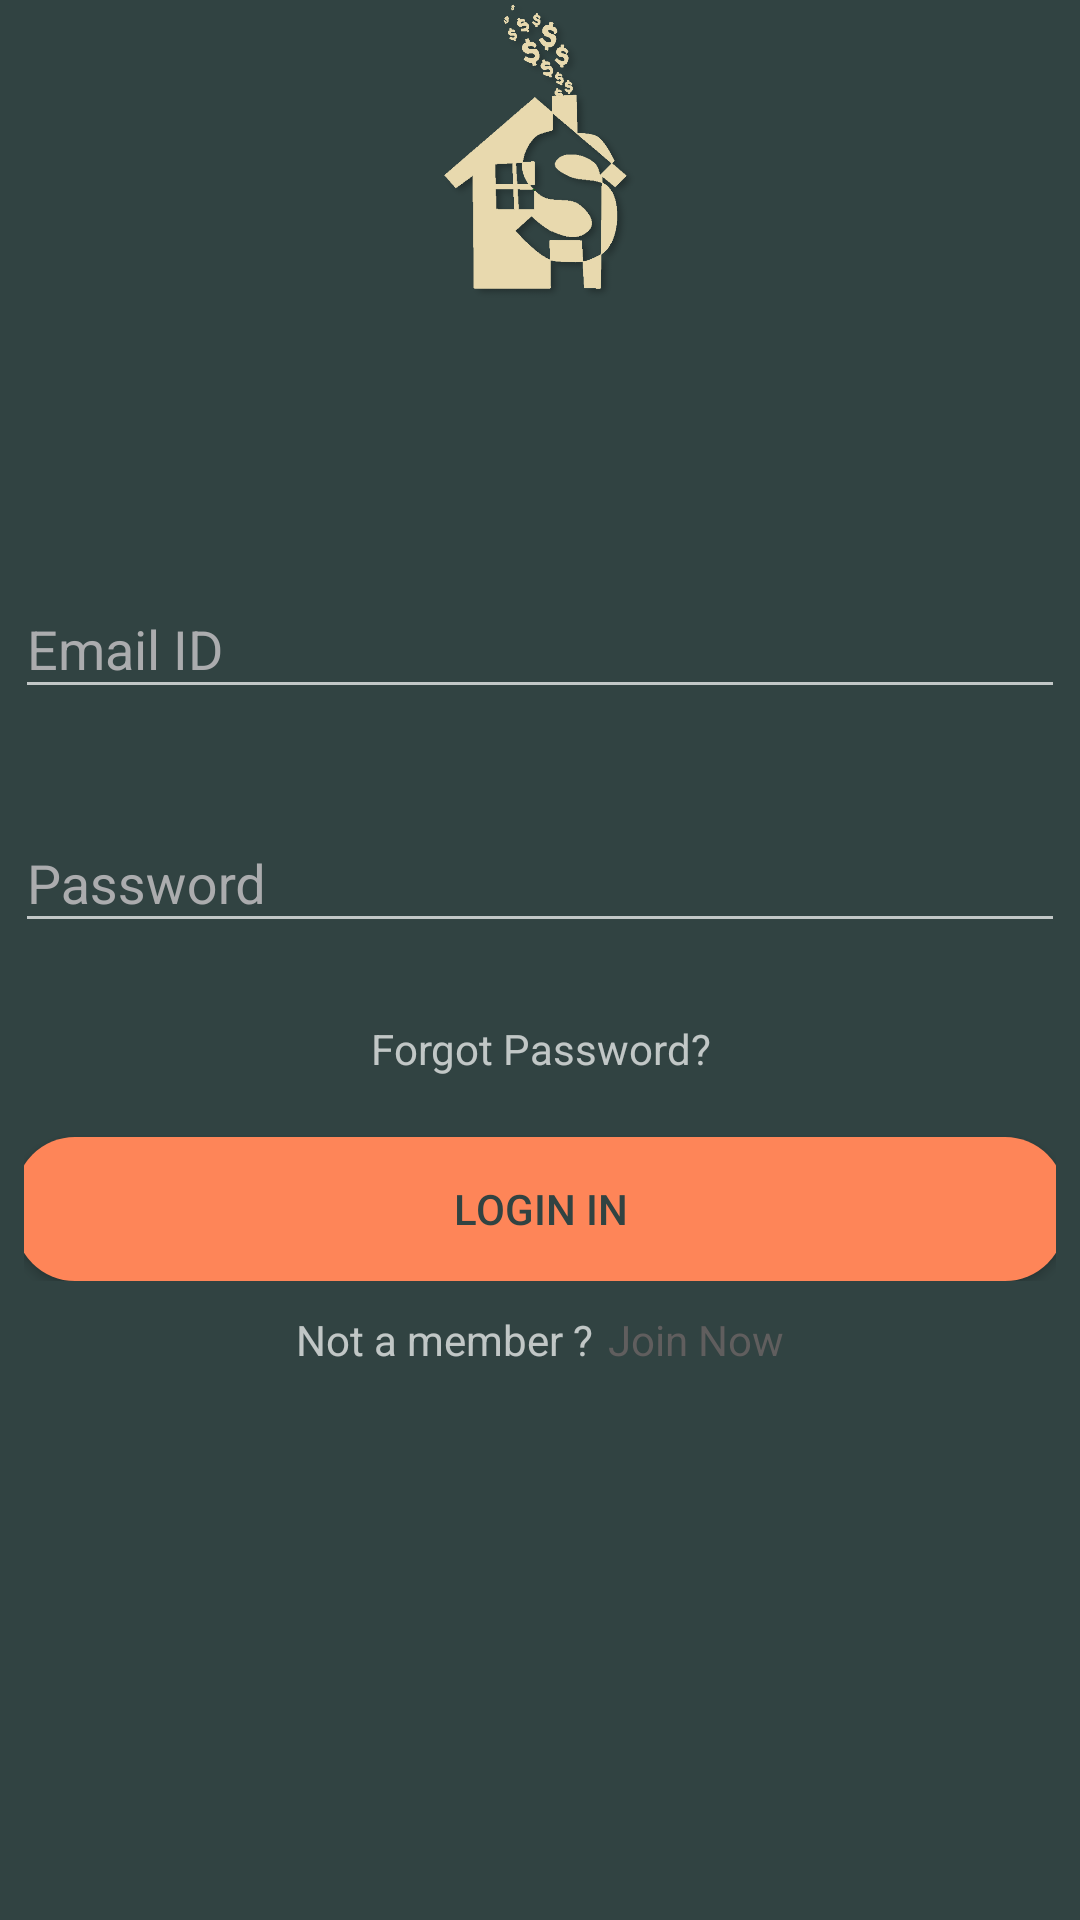

Android layout source for this screen:
<!-- AndroidManifest.xml: application theme AppTheme -->
<!-- res/layout/fragment_login_bkup.xml -->
<?xml version="1.0" encoding="utf-8"?>
<layout xmlns:android="http://schemas.android.com/apk/res/android"
    xmlns:app="http://schemas.android.com/apk/res-auto"
    xmlns:tools="http://schemas.android.com/tools">

    <androidx.constraintlayout.widget.ConstraintLayout
        android:layout_width="match_parent"
        android:layout_height="match_parent"
        android:background="@color/colorPrimaryDark">



                <ImageView
                    android:id="@+id/imageView3"
                    android:layout_width="0dp"
                    android:layout_height="100dp"
                    android:src="@drawable/ic_expense_logo"

                    app:layout_constraintEnd_toEndOf="parent"
                    app:layout_constraintStart_toStartOf="parent"
                    app:layout_constraintTop_toTopOf="parent" />

                <LinearLayout
                    android:id="@+id/linearLayout5"
                    android:layout_width="match_parent"
                    android:layout_height="wrap_content"
                    android:layout_marginStart="8dp"
                    android:layout_marginTop="8dp"
                    android:layout_marginEnd="8dp"
                    android:layout_marginBottom="8dp"
                    android:orientation="vertical"
                    app:layout_constraintBottom_toBottomOf="parent"
                    app:layout_constraintEnd_toEndOf="parent"
                    app:layout_constraintStart_toStartOf="parent"
                    app:layout_constraintTop_toTopOf="parent">

                    <com.google.android.material.textfield.TextInputLayout
                        android:id="@+id/emailIdInputLayout"
                        android:layout_width="350dp"
                        android:layout_height="wrap_content"
                        android:layout_gravity="center"
                        app:errorEnabled="true"
                        app:errorTextAppearance="@style/error_appearance">

                        <EditText
                            android:id="@+id/emailid"
                            android:layout_width="350dp"
                            android:layout_height="wrap_content"
                            android:layout_gravity="center_horizontal"
                            android:drawableStart="@drawable/custom_email_icon"
                            android:drawablePadding="8dp"
                            android:ems="10"
                            android:hint="Email ID"
                            android:inputType="textEmailAddress" />
                    </com.google.android.material.textfield.TextInputLayout>

                    <com.google.android.material.textfield.TextInputLayout
                        android:id="@+id/passwordInputLayout"
                        android:layout_width="350dp"
                        android:layout_height="wrap_content"
                        android:layout_gravity="center"
                        app:errorEnabled="true"
                        app:errorTextAppearance="@style/error_appearance">

                        <EditText
                            android:id="@+id/password"
                            android:layout_width="350dp"
                            android:layout_height="wrap_content"
                            android:layout_gravity="center_horizontal"
                            android:drawableStart="@drawable/custom_password_icon"
                            android:drawablePadding="8dp"
                            android:ems="10"
                            android:hint="Password"
                            android:inputType="textPassword" />
                    </com.google.android.material.textfield.TextInputLayout>

                    <LinearLayout
                        android:layout_width="match_parent"
                        android:layout_height="wrap_content"
                        android:orientation="vertical">

                        <TextView
                            android:id="@+id/forgotPassword"
                            android:layout_width="match_parent"
                            android:layout_height="wrap_content"
                            android:layout_marginBottom="20dp"
                            android:text="Forgot Password?"
                            android:textAlignment="center"/>


                        <Button
                            android:id="@+id/SignIn"
                            android:layout_width="350dp"
                            android:layout_height="wrap_content"
                            android:layout_gravity="center"
                            android:background="@drawable/custom_btn"
                            android:text="Login in"
                            android:textColor="@color/colorPrimaryDark" />

                    </LinearLayout>

                    <LinearLayout
                        android:layout_width="match_parent"
                        android:layout_height="match_parent"
                        android:gravity="center_horizontal"
                        android:orientation="horizontal">

                        <TextView
                            android:id="@+id/msgLink"
                            android:layout_width="wrap_content"
                            android:layout_height="wrap_content"
                            android:layout_marginTop="10dp"
                            android:text="Not a member ?"/>


                        <TextView
                            android:id="@+id/registerLink"
                            android:layout_width="wrap_content"
                            android:layout_height="wrap_content"
                            android:layout_marginStart="5dp"
                            android:layout_marginLeft="5dp"
                            android:layout_marginTop="10dp"
                            android:text="Join Now"
                            android:textColor="@color/textColorPrimary" />
                    </LinearLayout>

                </LinearLayout>
    </androidx.constraintlayout.widget.ConstraintLayout>
</layout>
<!-- resources referenced by this layout -->
<resources>
  <color name="colorPrimaryDark">#314342</color>
  <color name="textColorDisable">#bdc9c9</color>
  <color name="textColorPrimary">#605E5E</color>
  <!-- drawable custom_btn (drawable) -->
  <?xml version="1.0" encoding="utf-8"?>
  <shape xmlns:android="http://schemas.android.com/apk/res/android" android:shape="rectangle">
      <solid android:color="@color/btnColor"/>
      <corners android:radius="20dp"/>
  </shape>
  <!-- drawable ic_expense_logo: png bitmap (drawable, 63908 bytes) -->
  <style name="error_appearance" parent="@android:style/TextAppearance">
          <item name="android:textColor">@color/error_color</item>
      </style>
  <style name="AppTheme" parent="Theme.AppCompat.NoActionBar">
          
  
  
  
          <item name="android:textColorPrimary">@color/textColorPrimary</item>
          <item name="colorAccent">@color/textColorPrimary</item>
  
          
          <item name="android:textColorHint">@color/input_border</item>
  
          
          <item name="colorSurface">@color/label</item>
      </style>
  <color name="btnColor">#FE8558</color>
  <color name="error_color">#FFF493</color>
  <color name="input_border">#ABACAE</color>
  <color name="label">#FFFFFF</color>
</resources>
